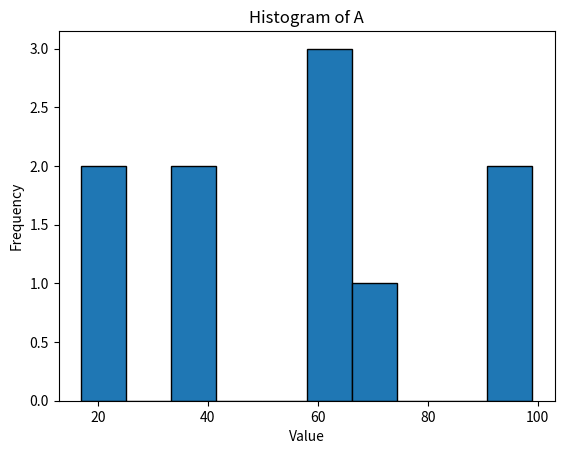

The script that saved this image:
import pandas as pd
import numpy as np
import matplotlib.pyplot as plt

data = {
    "A": np.random.randint(1, 100, 10),
    "B": np.random.rand(10),
    "C": np.random.choice(["X", "Y", "Z"], 10),
}
df = pd.DataFrame(data)

df.head()

df.describe()

filtered_df = df[df["A"] > 50]
filtered_df

df["A"].plot(kind="hist", bins=10, edgecolor="black")
plt.title("Histogram of A")
plt.xlabel("Value")
plt.ylabel("Frequency")
plt.show()